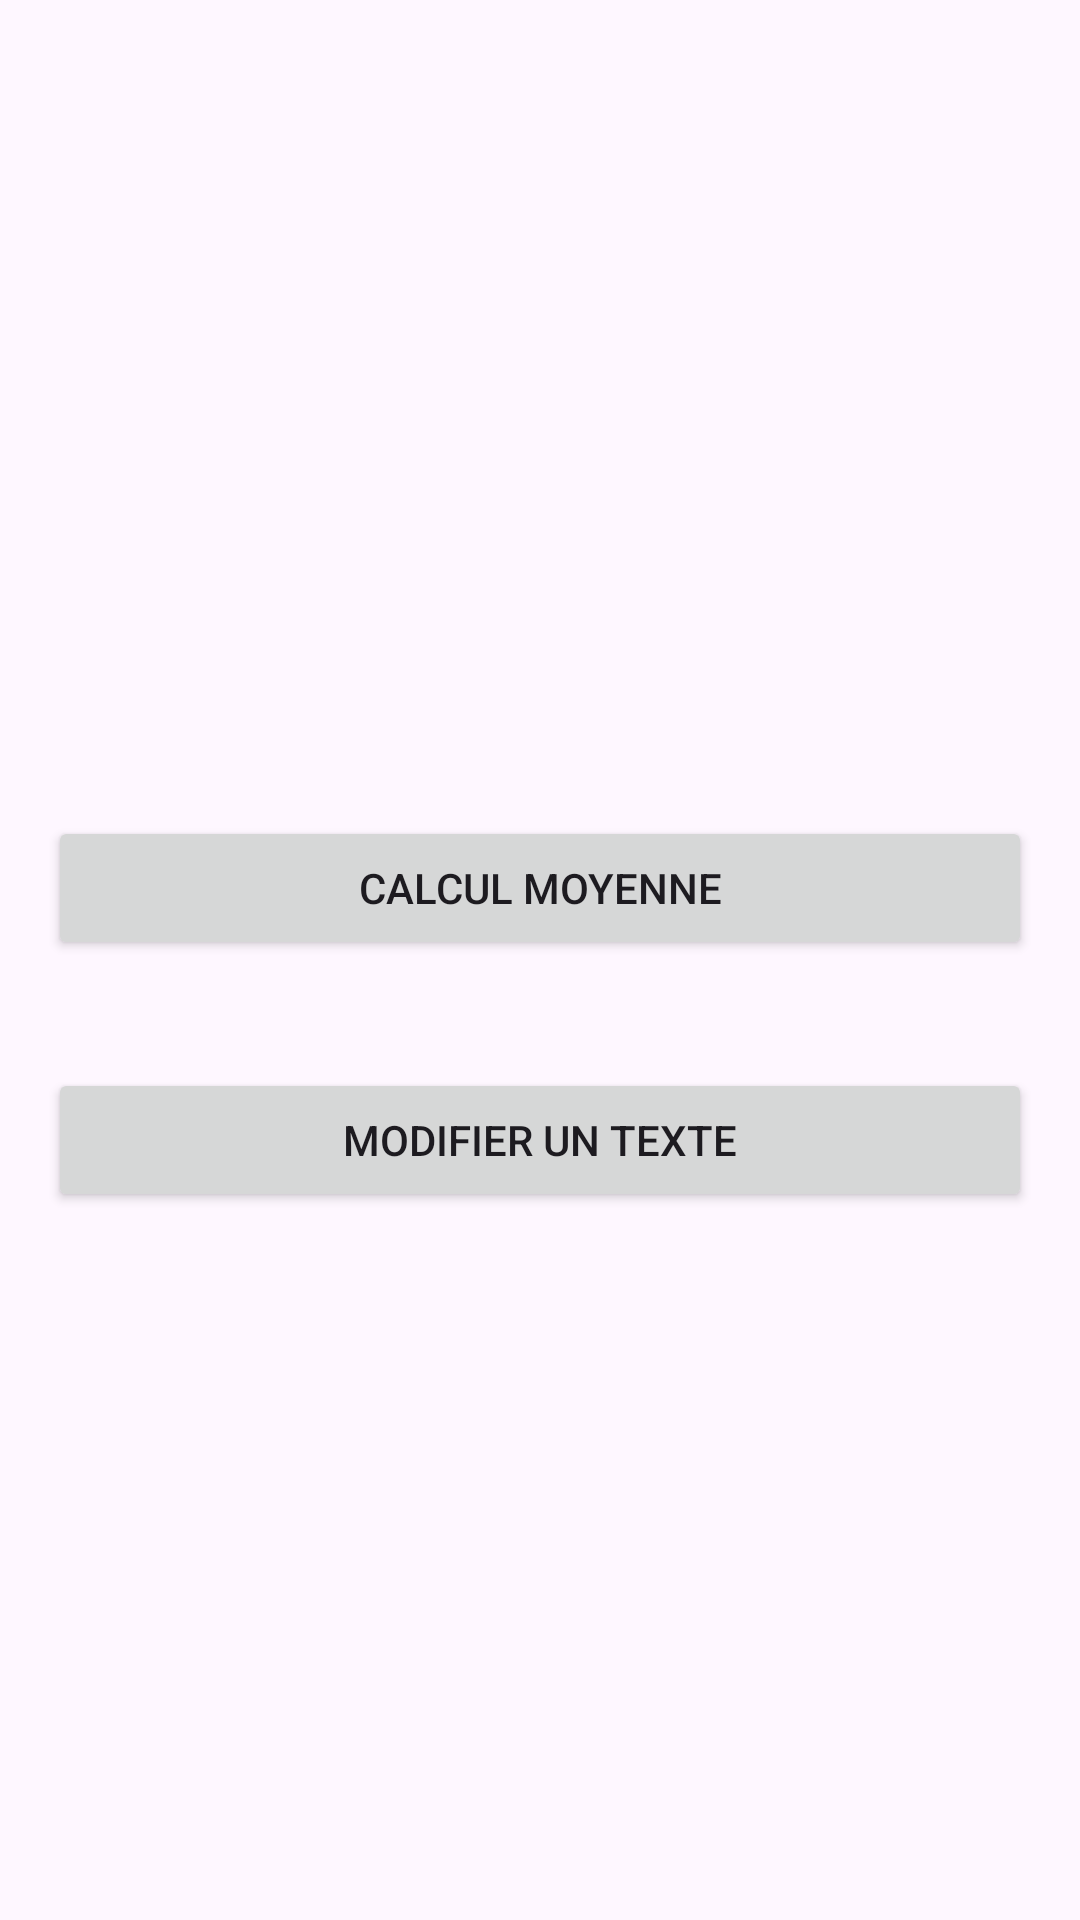

Produce the Android XML layout that renders to this screen, including the resource entries it uses.
<!-- AndroidManifest.xml: application theme Theme.Globalapp -->
<!-- res/layout/activity_explicit.xml -->
<?xml version="1.0" encoding="utf-8"?>
<LinearLayout xmlns:android="http://schemas.android.com/apk/res/android"
    android:layout_width="match_parent"
    android:layout_height="match_parent"
    android:orientation="vertical"
    android:padding="16dp">

    <Button
        android:id="@+id/moyennebtn"
        android:layout_width="match_parent"
        android:layout_height="wrap_content"
        android:text="Calcul Moyenne"
        android:layout_marginTop="256dp"
        android:layout_marginBottom="36dp"/>

    <Button
        android:id="@+id/modifiertextbtn"
        android:layout_width="match_parent"
        android:layout_height="wrap_content"
        android:text="Modifier un Texte"
        android:layout_marginBottom="16dp"/>

</LinearLayout>
<!-- resources referenced by this layout -->
<resources>
  <style name="Theme.Globalapp" parent="Base.Theme.Globalapp" />
  <style name="Base.Theme.Globalapp" parent="Theme.Material3.DayNight.NoActionBar">
          
          
      </style>
</resources>
